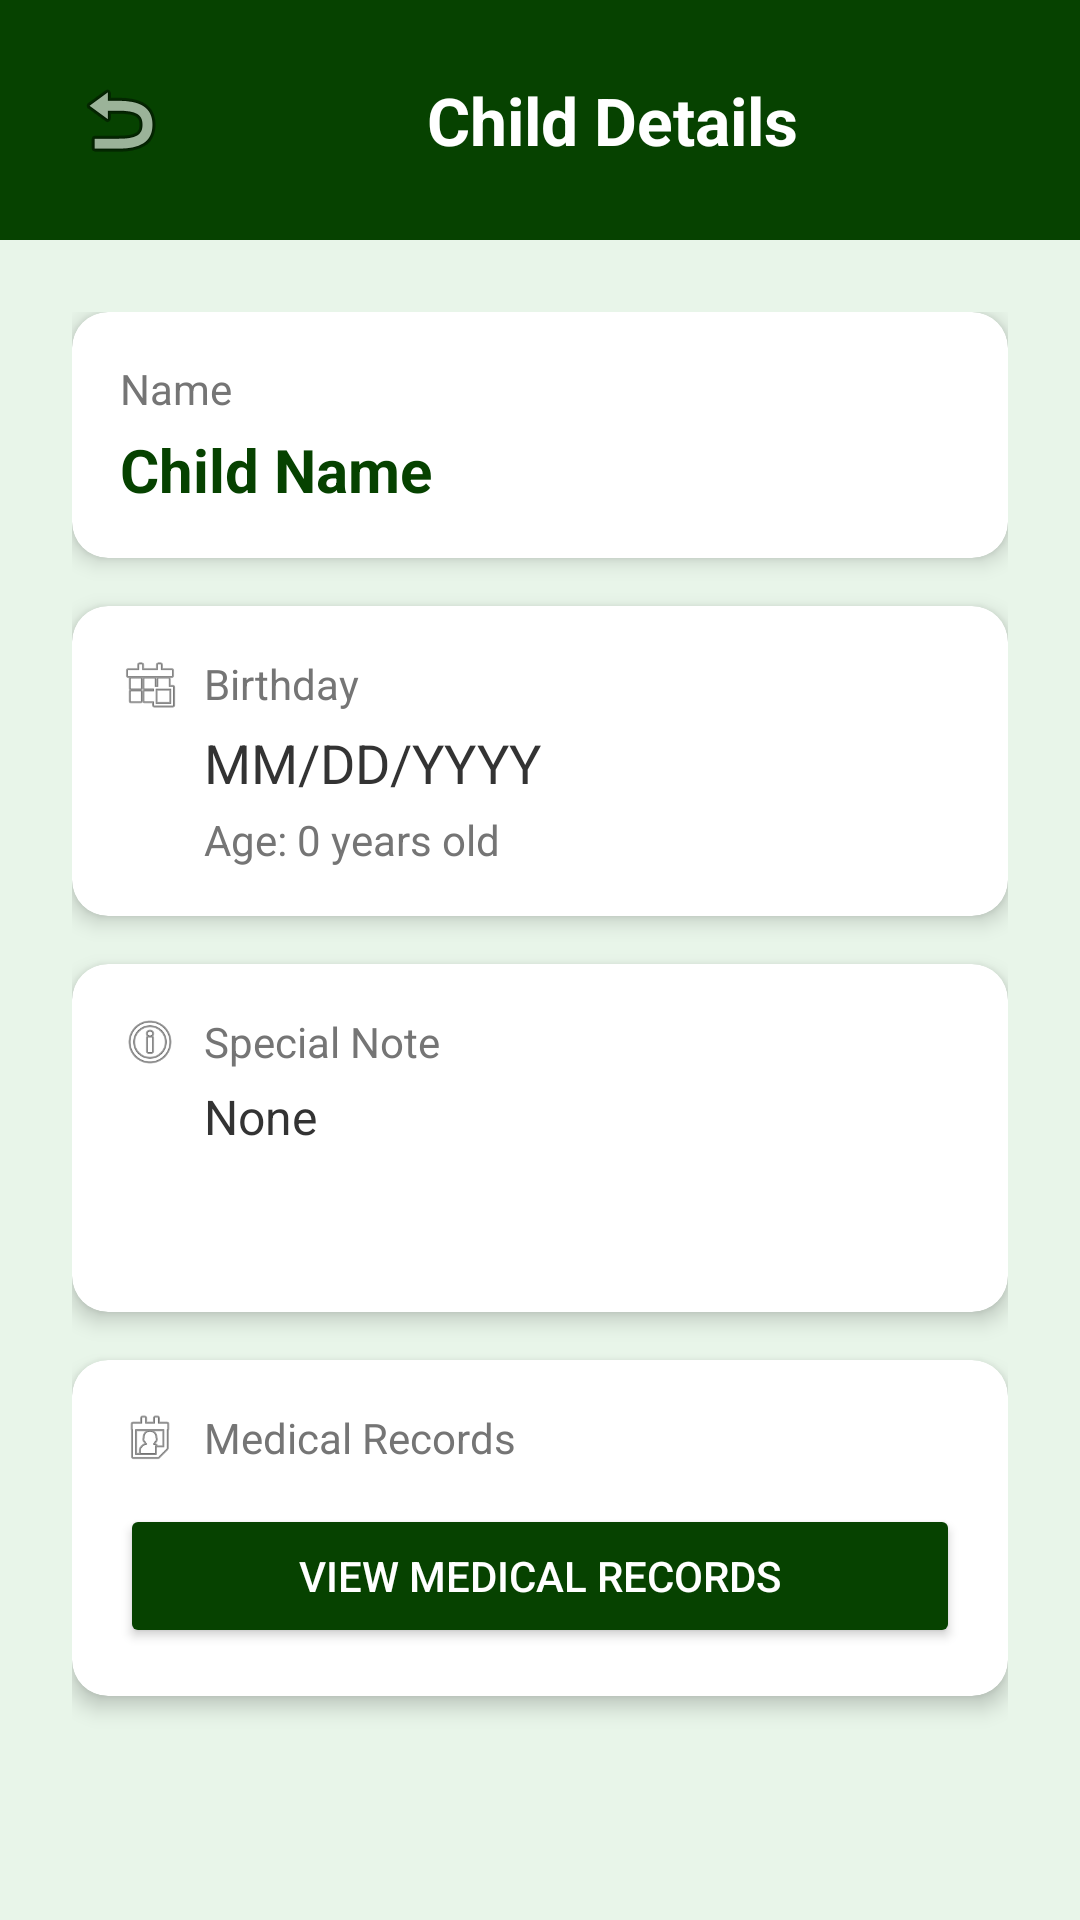

Write the Android layout XML for this screen, with the resource values it uses.
<!-- AndroidManifest.xml: application theme Theme.MyApplication -->
<!-- res/layout/activity_provider_carddetails.xml -->
<?xml version="1.0" encoding="utf-8"?>
<androidx.constraintlayout.widget.ConstraintLayout xmlns:android="http://schemas.android.com/apk/res/android"
    xmlns:app="http://schemas.android.com/apk/res-auto"
    android:layout_width="match_parent"
    android:layout_height="match_parent"
    xmlns:tools="http://schemas.android.com/tools"
    android:background="#E8F5E9">

    
    <LinearLayout
        android:id="@+id/topBar"
        android:layout_width="match_parent"
        android:layout_height="wrap_content"
        android:orientation="horizontal"
        android:background="#064200"
        android:padding="16dp"
        android:gravity="center_vertical"
        app:layout_constraintTop_toTopOf="parent">

        <ImageButton
            android:id="@+id/btnBack"
            android:layout_width="48dp"
            android:layout_height="48dp"
            android:src="@android:drawable/ic_menu_revert"
            android:background="?attr/selectableItemBackgroundBorderless"
            android:contentDescription="Back"
            tools:tint="@color/white"/>

        <TextView
            android:layout_width="0dp"
            android:layout_height="wrap_content"
            android:layout_weight="1"
            android:text="Child Details"
            android:textSize="22sp"
            android:textStyle="bold"
            android:textColor="@color/white"
            android:gravity="center"/>


    </LinearLayout>

    <ScrollView
        android:layout_width="match_parent"
        android:layout_height="0dp"
        app:layout_constraintTop_toBottomOf="@id/topBar"
        app:layout_constraintBottom_toBottomOf="parent">

        <LinearLayout
            android:layout_width="match_parent"
            android:layout_height="wrap_content"
            android:orientation="vertical"
            android:padding="24dp">


            
            <androidx.cardview.widget.CardView
                android:layout_width="match_parent"
                android:layout_height="wrap_content"
                android:layout_marginBottom="16dp"
                app:cardCornerRadius="12dp"
                app:cardElevation="4dp"
                app:cardBackgroundColor="@color/white">

                <LinearLayout
                    android:layout_width="match_parent"
                    android:layout_height="wrap_content"
                    android:orientation="vertical"
                    android:padding="16dp">

                    <TextView
                        android:layout_width="match_parent"
                        android:layout_height="wrap_content"
                        android:text="@string/name"
                        android:textSize="14sp"
                        android:textColor="#757575"
                        android:paddingBottom="4dp"/>

                    <TextView
                        android:id="@+id/tvDetailName"
                        android:layout_width="match_parent"
                        android:layout_height="wrap_content"
                        android:text="Child Name"
                        android:textSize="20sp"
                        android:textStyle="bold"
                        android:textColor="#064200"/>

                </LinearLayout>

            </androidx.cardview.widget.CardView>

            
            <androidx.cardview.widget.CardView
                android:layout_width="match_parent"
                android:layout_height="wrap_content"
                android:layout_marginBottom="16dp"
                app:cardCornerRadius="12dp"
                app:cardElevation="4dp"
                app:cardBackgroundColor="@color/white">

                <LinearLayout
                    android:layout_width="match_parent"
                    android:layout_height="wrap_content"
                    android:orientation="vertical"
                    android:padding="16dp">

                    <LinearLayout
                        android:layout_width="match_parent"
                        android:layout_height="wrap_content"
                        android:orientation="horizontal"
                        android:gravity="center_vertical"
                        android:paddingBottom="4dp">

                        <ImageView
                            android:layout_width="20dp"
                            android:layout_height="20dp"
                            android:src="@android:drawable/ic_menu_today"
                            tools:tint="#757575"
                            android:layout_marginEnd="8dp"/>

                        <TextView
                            android:layout_width="wrap_content"
                            android:layout_height="wrap_content"
                            android:text="@string/birthday"
                            android:textSize="14sp"
                            android:textColor="#757575"/>

                    </LinearLayout>

                    <TextView
                        android:id="@+id/tvDetailBirthday"
                        android:layout_width="match_parent"
                        android:layout_height="wrap_content"
                        android:text="MM/DD/YYYY"
                        android:textSize="18sp"
                        android:textColor="#333333"
                        android:paddingStart="28dp"/>

                    <TextView
                        android:id="@+id/tvAge"
                        android:layout_width="match_parent"
                        android:layout_height="wrap_content"
                        android:text="Age: 0 years old"
                        android:textSize="14sp"
                        android:textColor="#757575"
                        android:paddingStart="28dp"
                        android:paddingTop="4dp"/>

                </LinearLayout>

            </androidx.cardview.widget.CardView>

            
            <androidx.cardview.widget.CardView
                android:layout_width="match_parent"
                android:layout_height="wrap_content"
                android:layout_marginBottom="16dp"
                app:cardCornerRadius="12dp"
                app:cardElevation="4dp"
                app:cardBackgroundColor="@color/white">

                <LinearLayout
                    android:layout_width="match_parent"
                    android:layout_height="wrap_content"
                    android:orientation="vertical"
                    android:padding="16dp">

                    <LinearLayout
                        android:layout_width="match_parent"
                        android:layout_height="wrap_content"
                        android:orientation="horizontal"
                        android:gravity="center_vertical"
                        android:paddingBottom="4dp">

                        <ImageView
                            android:layout_width="20dp"
                            android:layout_height="20dp"
                            android:src="@android:drawable/ic_menu_info_details"
                            tools:tint="#757575"
                            android:layout_marginEnd="8dp"/>

                        <TextView
                            android:layout_width="wrap_content"
                            android:layout_height="wrap_content"
                            android:text="Special Note"
                            android:textSize="14sp"
                            android:textColor="#757575"/>

                    </LinearLayout>

                    <TextView
                        android:id="@+id/tvDetailSpecialNote"
                        android:layout_width="match_parent"
                        android:layout_height="wrap_content"
                        android:text="None"
                        android:textSize="16sp"
                        android:textColor="#333333"
                        android:paddingStart="28dp"
                        android:minHeight="60dp"/>

                </LinearLayout>

            </androidx.cardview.widget.CardView>

            
            <androidx.cardview.widget.CardView
                android:layout_width="match_parent"
                android:layout_height="wrap_content"
                android:layout_marginBottom="16dp"
                app:cardCornerRadius="12dp"
                app:cardElevation="4dp"
                app:cardBackgroundColor="@color/white">

                <LinearLayout
                    android:layout_width="match_parent"
                    android:layout_height="wrap_content"
                    android:orientation="vertical"
                    android:padding="16dp">

                    <LinearLayout
                        android:layout_width="match_parent"
                        android:layout_height="wrap_content"
                        android:orientation="horizontal"
                        android:gravity="center_vertical"
                        android:paddingBottom="4dp">

                        <ImageView
                            android:layout_width="20dp"
                            android:layout_height="20dp"
                            android:src="@android:drawable/ic_menu_my_calendar"
                            tools:tint="#757575"
                            android:layout_marginEnd="8dp"/>

                        <TextView
                            android:layout_width="wrap_content"
                            android:layout_height="wrap_content"
                            android:text="Medical Records"
                            android:textSize="14sp"
                            android:textColor="#757575"/>

                    </LinearLayout>

                    <Button
                        android:id="@+id/btnViewMedicalRecords"
                        android:layout_width="match_parent"
                        android:layout_height="wrap_content"
                        android:text="View Medical Records"
                        android:backgroundTint="#064200"
                        android:textColor="@color/white"
                        android:layout_marginTop="8dp"/>

                </LinearLayout>

            </androidx.cardview.widget.CardView>

        </LinearLayout>

    </ScrollView>

</androidx.constraintlayout.widget.ConstraintLayout>
<!-- resources referenced by this layout -->
<resources>
  <color name="white">#FFFFFF</color>
  <string name="birthday">Birthday</string>
  <string name="name">Name</string>
  <style name="Theme.MyApplication" parent="Base.Theme.MyApplication" />
  <style name="Base.Theme.MyApplication" parent="Theme.Material3.DayNight.NoActionBar">
          <item name="colorPrimary">#000000</item>
      </style>
</resources>
